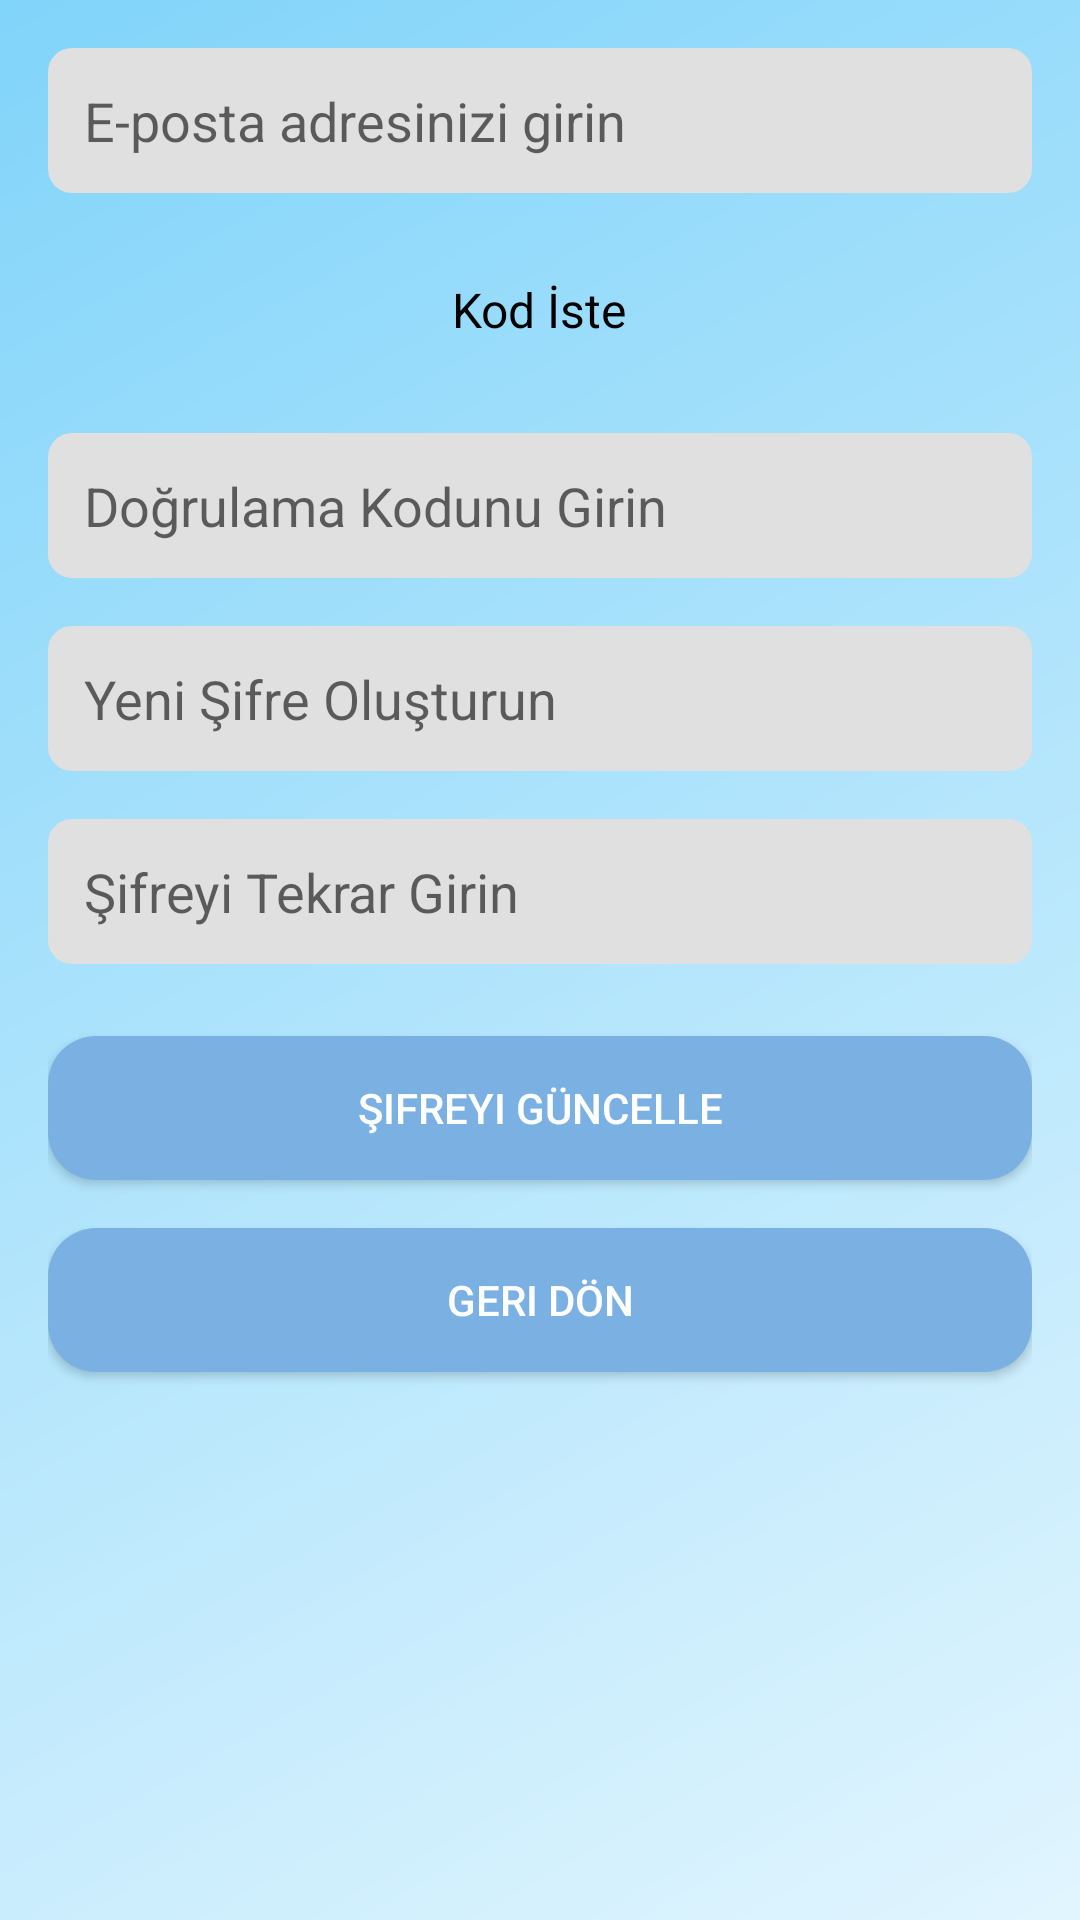

Reconstruct the res/layout file that produces this screen, plus the resources it refers to.
<!-- AndroidManifest.xml: application theme Theme.AppCompat.Light.NoActionBar -->
<!-- res/layout/activity_reset_password.xml -->
<RelativeLayout xmlns:android="http://schemas.android.com/apk/res/android"
    android:layout_width="match_parent"
    android:layout_height="match_parent"
    android:padding="16dp"
    android:background="@drawable/background_gradient">

    <ImageView
        android:id="@+id/lockIcon"
        android:layout_width="wrap_content"
        android:layout_height="wrap_content"
        android:src="@drawable/ic_lock"
        android:layout_centerHorizontal="true"
        android:layout_marginBottom="32dp" />

    <TextView
        android:id="@+id/resetPasswordTitle"
        android:layout_width="wrap_content"
        android:layout_height="wrap_content"
        android:text="Şifreyi Sıfırla"
        android:textSize="24sp"
        android:textStyle="bold"
        android:layout_centerHorizontal="true"
        android:layout_marginBottom="24dp"
        android:textColor="@android:color/black" />

    <EditText
        android:id="@+id/emailEditText"
        android:layout_width="match_parent"
        android:layout_height="wrap_content"
        android:hint="E-posta adresinizi girin"
        android:inputType="textEmailAddress"
        android:drawableLeft="@drawable/ic_email"
        android:drawablePadding="12dp"
        android:padding="12dp"
        android:minHeight="48dp"
        android:background="@drawable/edit_text_background"
        android:layout_marginBottom="16dp" />

    <TextView
        android:id="@+id/requestCodeText"
        android:layout_width="wrap_content"
        android:layout_height="48dp"
    android:text="Kod İste"
    android:textColor="@android:color/black"
    android:layout_below="@id/emailEditText"
    android:layout_marginBottom="16dp"
    android:layout_centerHorizontal="true"
    android:clickable="true"
    android:textSize="16sp"
    android:padding="12dp"
    android:background="?attr/selectableItemBackground" />


    <EditText
        android:id="@+id/verificationCodeEditText"
        android:layout_width="match_parent"
        android:layout_height="wrap_content"
        android:hint="Doğrulama Kodunu Girin"
        android:inputType="number"
        android:drawablePadding="12dp"
        android:padding="12dp"
        android:minHeight="48dp"
        android:background="@drawable/edit_text_background"
        android:layout_below="@id/requestCodeText"
        android:layout_marginBottom="16dp" />

    <EditText
        android:id="@+id/newPasswordEditText"
        android:layout_width="match_parent"
        android:layout_height="wrap_content"
        android:hint="Yeni Şifre Oluşturun"
        android:inputType="textPassword"
        android:drawableLeft="@drawable/ic_lock"
        android:drawablePadding="12dp"
        android:padding="12dp"
        android:minHeight="48dp"
        android:background="@drawable/edit_text_background"
        android:layout_below="@id/verificationCodeEditText"
        android:layout_marginBottom="16dp" />

    <EditText
        android:id="@+id/repeatPasswordEditText"
        android:layout_width="match_parent"
        android:layout_height="wrap_content"
        android:hint="Şifreyi Tekrar Girin"
        android:inputType="textPassword"
        android:drawableLeft="@drawable/ic_lock"
        android:drawablePadding="12dp"
        android:padding="12dp"
        android:minHeight="48dp"
        android:background="@drawable/edit_text_background"
        android:layout_below="@id/newPasswordEditText"
        android:layout_marginBottom="24dp" />

    <Button
        android:id="@+id/submitButton"
        android:layout_width="match_parent"
        android:layout_height="wrap_content"
        android:text="Şifreyi Güncelle"
        android:background="@drawable/rounded_button"
        android:textColor="@android:color/white"
        android:padding="12dp"
        android:layout_below="@id/repeatPasswordEditText" />

    <Button
        android:id="@+id/backButton"
        android:layout_width="match_parent"
        android:layout_height="wrap_content"
        android:text="Geri Dön"
        android:layout_below="@id/submitButton"
        android:layout_marginTop="16dp"
        android:background="@drawable/rounded_button"
        android:textColor="@android:color/white"
        android:padding="12dp"
        android:onClick="onBackButtonClick" />

</RelativeLayout>
<!-- resources referenced by this layout -->
<resources>
  <!-- drawable background_gradient (drawable) -->
  <?xml version="1.0" encoding="utf-8"?>
  <layer-list xmlns:android="http://schemas.android.com/apk/res/android">
      <item>
          <shape>
              <gradient
                  android:startColor="#E1F5FE"
                  android:endColor="#81D4FA"
                  android:angle="135"/>
          </shape>
      </item>
  </layer-list>
  <!-- drawable edit_text_background (drawable) -->
  <?xml version="1.0" encoding="utf-8"?>
  <shape xmlns:android="http://schemas.android.com/apk/res/android"
      android:shape="rectangle">
      <solid android:color="#E0E0E0"/> 
      <corners android:radius="8dp"/> 
      <padding android:left="10dp" android:right="10dp"/> 
  </shape>
  <!-- drawable rounded_button (drawable) -->
  <?xml version="1.0" encoding="utf-8"?>
  <shape xmlns:android="http://schemas.android.com/apk/res/android">
      <solid android:color="#7AB1E2" />
      <corners android:radius="16dp" />
  </shape>
</resources>
